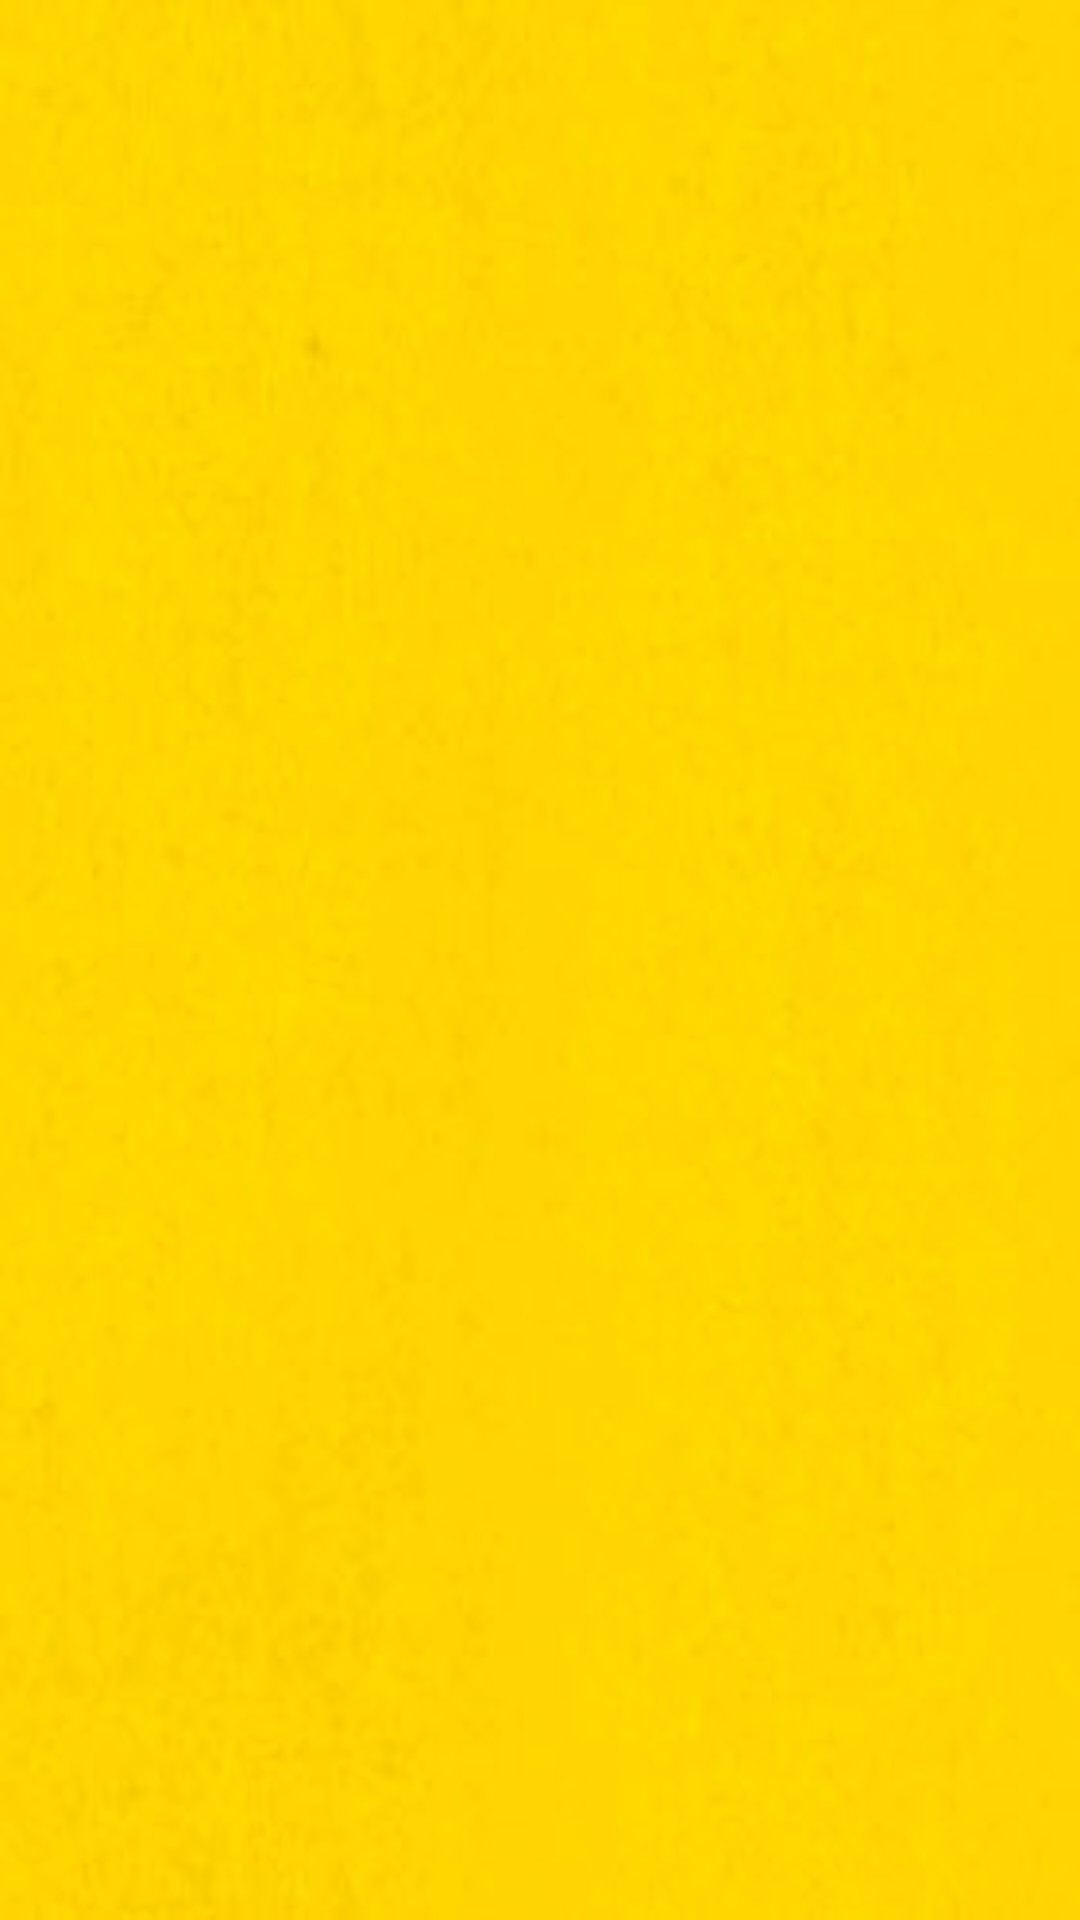

Here is an Android app screen rendered from its layout file. Give the layout XML and the strings, colors and styles it references.
<!-- AndroidManifest.xml: application theme AppTheme -->
<!-- res/layout/activity_vendedor.xml -->
<RelativeLayout xmlns:android="http://schemas.android.com/apk/res/android"
                xmlns:tools="http://schemas.android.com/tools"
                android:layout_width="match_parent"
                android:layout_height="match_parent"
                android:background="@drawable/back"
                tools:context="com.example.franciscovictor.vendaslinguicao.vendedor.Vendedor">

    <android.support.v4.view.ViewPager xmlns:android="http://schemas.android.com/apk/res/android"
                                       android:id="@+id/pager"
                                       android:layout_width="match_parent"
                                       android:layout_height="match_parent">
    </android.support.v4.view.ViewPager>

</RelativeLayout>
<!-- resources referenced by this layout -->
<resources>
  <!-- drawable back: png bitmap (drawable, 179821 bytes) -->
  <style name="AppTheme" parent="Theme.AppCompat.Light.DarkActionBar">
          
      </style>
</resources>
